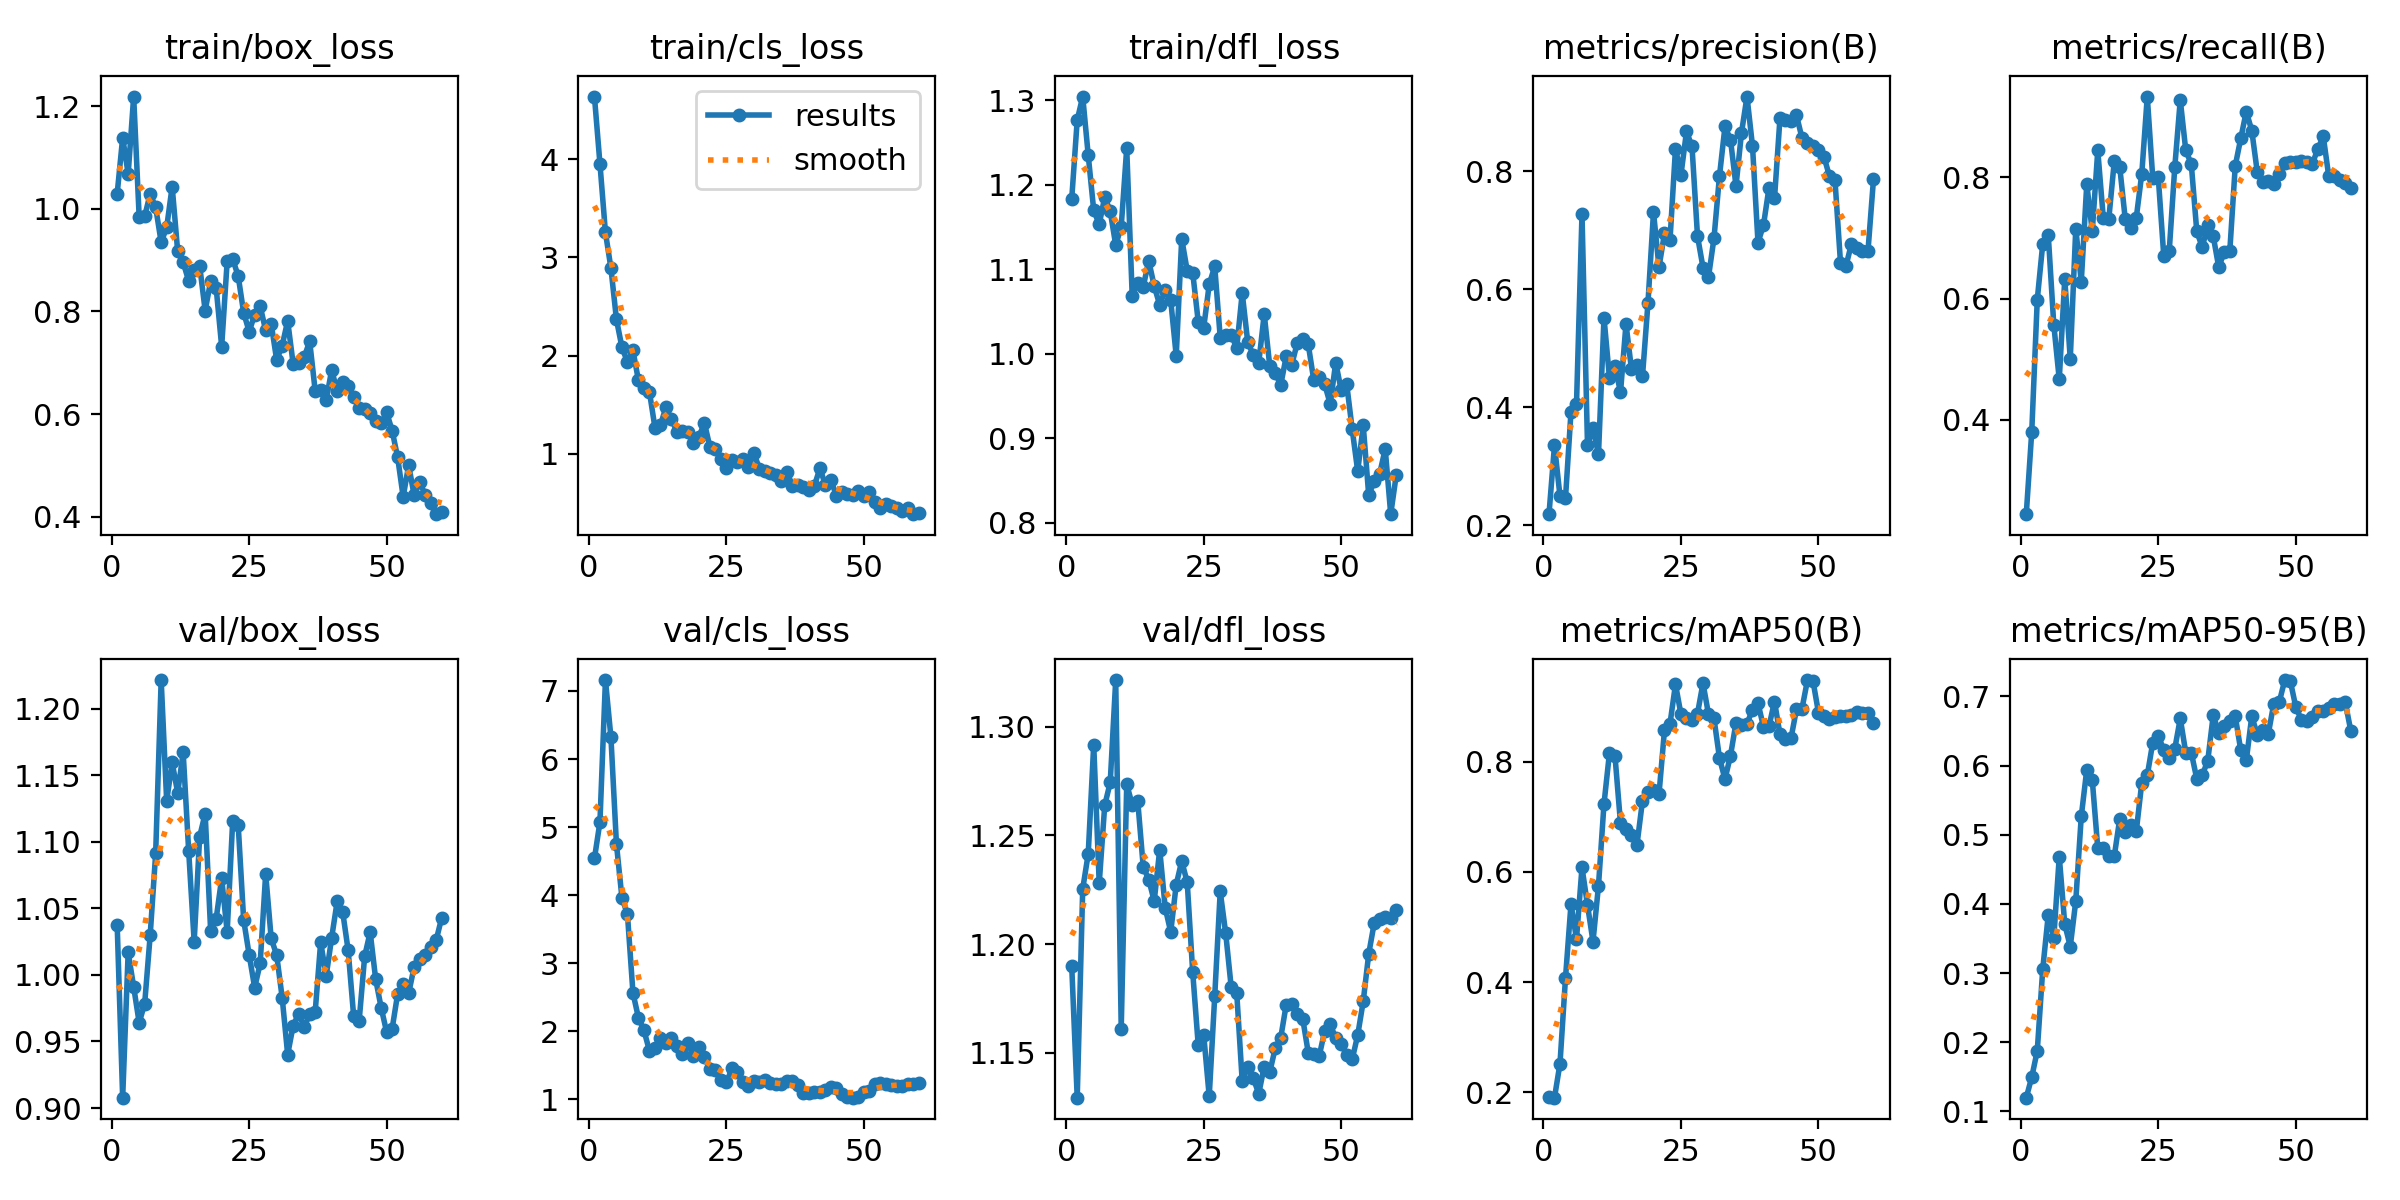

The file beside this chart, header and first rows:
epoch, time, train/box_loss, train/cls_loss, train/dfl_loss, metrics/precision(B), metrics/recall(B), metrics/mAP50(B), metrics/mAP50-95(B), val/box_loss, val/cls_loss, val/dfl_loss, lr/pg0, lr/pg1, lr/pg2
1, 25.03, 1.029, 4.639, 1.183, 0.2187, 0.2444, 0.1914, 0.1198, 1.038, 4.539, 1.19, 3.57e-05, 3.57e-05, 3.57e-05
2, 27.81, 1.139, 3.954, 1.276, 0.3353, 0.3808, 0.1903, 0.1496, 0.9078, 5.074, 1.129, 7.72441e-05, 7.72441e-05, 7.72441e-05
3, 30.61, 1.068, 3.254, 1.304, 0.2491, 0.5983, 0.2522, 0.1876, 1.017, 7.161, 1.225, 0.0001174, 0.0001174, 0.0001174
4, 32.81, 1.219, 2.89, 1.235, 0.2459, 0.6907, 0.4073, 0.3061, 0.991, 6.317, 1.242, 0.0001561, 0.0001561, 0.0001561
5, 34.87, 0.9844, 2.368, 1.17, 0.3919, 0.7046, 0.5415, 0.3842, 0.9641, 4.751, 1.292, 0.0001934, 0.0001934, 0.0001934
6, 36.68, 0.9855, 2.083, 1.153, 0.4053, 0.5572, 0.4782, 0.3505, 0.9783, 3.96, 1.228, 0.0002293, 0.0002293, 0.0002293
7, 39.32, 1.029, 1.934, 1.185, 0.727, 0.4667, 0.6078, 0.4683, 1.03, 3.72, 1.264, 0.0002638, 0.0002638, 0.0002638
8, 41.36, 1.003, 2.053, 1.169, 0.3361, 0.6326, 0.5399, 0.3705, 1.091, 2.565, 1.274, 0.0002968, 0.0002968, 0.0002968
9, 43.1, 0.935, 1.746, 1.129, 0.364, 0.5006, 0.4734, 0.3383, 1.221, 2.197, 1.322, 0.0003285, 0.0003285, 0.0003285
10, 44.83, 0.9637, 1.671, 1.15, 0.3201, 0.7155, 0.5749, 0.4041, 1.131, 2.014, 1.161, 0.0003587, 0.0003587, 0.0003587
11, 46.61, 1.044, 1.628, 1.243, 0.5515, 0.6278, 0.7231, 0.5264, 1.16, 1.712, 1.274, 0.0003875, 0.0003875, 0.0003875
12, 48.35, 0.9175, 1.266, 1.068, 0.4491, 0.7889, 0.816, 0.594, 1.137, 1.759, 1.264, 0.0004149, 0.0004149, 0.0004149
13, 50.24, 0.8958, 1.291, 1.083, 0.4699, 0.7111, 0.8099, 0.5792, 1.167, 1.903, 1.266, 0.0004409, 0.0004409, 0.0004409
14, 52.98, 0.8596, 1.472, 1.079, 0.4249, 0.8444, 0.6882, 0.4806, 1.093, 1.829, 1.236, 0.0004655, 0.0004655, 0.0004655
15, 54.6, 0.8811, 1.35, 1.11, 0.541, 0.7333, 0.6776, 0.4803, 1.025, 1.896, 1.23, 0.0004887, 0.0004887, 0.0004887
16, 56.31, 0.889, 1.223, 1.08, 0.464, 0.731, 0.6675, 0.4695, 1.104, 1.788, 1.22, 0.0005104, 0.0005104, 0.0005104
17, 58, 0.8018, 1.227, 1.058, 0.472, 0.8262, 0.6494, 0.4687, 1.121, 1.671, 1.243, 0.0005255, 0.0005255, 0.0005255
18, 59.7, 0.8591, 1.216, 1.075, 0.4526, 0.8166, 0.7289, 0.5232, 1.033, 1.827, 1.217, 0.0005137, 0.0005137, 0.0005137
19, 61.5, 0.846, 1.111, 1.063, 0.5772, 0.7308, 0.7439, 0.5046, 1.042, 1.634, 1.206, 0.0005019, 0.0005019, 0.0005019
20, 63.58, 0.7316, 1.175, 0.9974, 0.7305, 0.7166, 0.7478, 0.5141, 1.073, 1.768, 1.227, 0.0004902, 0.0004902, 0.0004902
21, 65.94, 0.8976, 1.311, 1.136, 0.637, 0.7333, 0.7406, 0.505, 1.032, 1.617, 1.238, 0.0004784, 0.0004784, 0.0004784
22, 67.65, 0.9021, 1.067, 1.098, 0.6945, 0.8057, 0.8571, 0.5749, 1.115, 1.439, 1.228, 0.0004666, 0.0004666, 0.0004666
23, 69.37, 0.8693, 1.044, 1.096, 0.6829, 0.9333, 0.8685, 0.5857, 1.113, 1.435, 1.187, 0.0004548, 0.0004548, 0.0004548
24, 71.02, 0.7974, 0.9457, 1.038, 0.8382, 0.7986, 0.9401, 0.6332, 1.041, 1.284, 1.153, 0.000443, 0.000443, 0.000443
25, 72.77, 0.7607, 0.8572, 1.031, 0.794, 0.8, 0.8853, 0.6429, 1.015, 1.248, 1.158, 0.0004313, 0.0004313, 0.0004313
26, 74.51, 0.7939, 0.9308, 1.082, 0.867, 0.6704, 0.8797, 0.6226, 0.9904, 1.453, 1.13, 0.0004195, 0.0004195, 0.0004195
27, 76.51, 0.8106, 0.9177, 1.103, 0.8418, 0.6794, 0.8748, 0.6102, 1.009, 1.408, 1.176, 0.0004077, 0.0004077, 0.0004077
28, 79.07, 0.7629, 0.9415, 1.019, 0.6899, 0.8167, 0.887, 0.6241, 1.076, 1.248, 1.224, 0.0003959, 0.0003959, 0.0003959
29, 80.93, 0.7765, 0.8599, 1.022, 0.6366, 0.9278, 0.9421, 0.6681, 1.027, 1.19, 1.205, 0.0003841, 0.0003841, 0.0003841
30, 82.74, 0.7055, 1.004, 1.022, 0.6205, 0.8444, 0.8858, 0.6184, 1.015, 1.262, 1.18, 0.0003724, 0.0003724, 0.0003724
31, 84.52, 0.7335, 0.8453, 1.007, 0.6864, 0.8222, 0.8781, 0.6187, 0.983, 1.251, 1.178, 0.0003606, 0.0003606, 0.0003606
32, 86.24, 0.7817, 0.827, 1.072, 0.7919, 0.7111, 0.8061, 0.5808, 0.9402, 1.283, 1.137, 0.0003488, 0.0003488, 0.0003488
33, 87.99, 0.6974, 0.7976, 1.014, 0.8756, 0.6847, 0.768, 0.5859, 0.9619, 1.241, 1.144, 0.000337, 0.000337, 0.000337
34, 90.28, 0.6995, 0.7844, 0.9984, 0.853, 0.7213, 0.8108, 0.607, 0.9708, 1.228, 1.138, 0.0003252, 0.0003252, 0.0003252
35, 92.46, 0.7108, 0.7212, 0.9888, 0.7746, 0.7026, 0.8701, 0.6732, 0.9609, 1.227, 1.131, 0.0003134, 0.0003134, 0.0003134
36, 94.34, 0.7419, 0.811, 1.047, 0.8648, 0.6515, 0.8669, 0.6467, 0.9703, 1.263, 1.144, 0.0003017, 0.0003017, 0.0003017
37, 96.01, 0.6456, 0.6746, 0.9857, 0.9262, 0.6775, 0.8685, 0.6573, 0.972, 1.274, 1.141, 0.0002899, 0.0002899, 0.0002899
38, 97.75, 0.6474, 0.6809, 0.9773, 0.8424, 0.6778, 0.8942, 0.6638, 1.025, 1.21, 1.152, 0.0002781, 0.0002781, 0.0002781
39, 99.39, 0.627, 0.659, 0.9629, 0.6787, 0.8193, 0.9059, 0.671, 0.999, 1.094, 1.157, 0.0002663, 0.0002663, 0.0002663
40, 101.3, 0.6861, 0.6269, 0.9968, 0.7086, 0.8644, 0.8628, 0.622, 1.028, 1.086, 1.172, 0.0002545, 0.0002545, 0.0002545
41, 103.9, 0.6445, 0.6746, 0.9867, 0.7716, 0.9085, 0.8641, 0.6073, 1.055, 1.103, 1.173, 0.0002428, 0.0002428, 0.0002428
42, 106.2, 0.6622, 0.8514, 1.012, 0.7536, 0.8773, 0.9089, 0.6712, 1.047, 1.11, 1.168, 0.000231, 0.000231, 0.000231
43, 107.9, 0.6544, 0.678, 1.017, 0.8901, 0.8089, 0.8492, 0.6448, 1.018, 1.137, 1.166, 0.0002192, 0.0002192, 0.0002192
44, 109.6, 0.6337, 0.7274, 1.011, 0.8871, 0.793, 0.8404, 0.651, 0.9689, 1.179, 1.15, 0.0002074, 0.0002074, 0.0002074
45, 111.3, 0.6112, 0.5707, 0.9691, 0.8849, 0.7936, 0.8422, 0.6454, 0.9657, 1.167, 1.149, 0.0001956, 0.0001956, 0.0001956
46, 113.1, 0.6091, 0.6133, 0.9719, 0.8946, 0.7889, 0.895, 0.6895, 1.014, 1.078, 1.148, 0.0001839, 0.0001839, 0.0001839
47, 115.1, 0.6025, 0.5933, 0.9638, 0.8559, 0.8064, 0.8961, 0.6918, 1.032, 1.036, 1.16, 0.0001721, 0.0001721, 0.0001721
48, 117.8, 0.5869, 0.5747, 0.9405, 0.848, 0.8236, 0.9478, 0.7236, 0.9967, 1.024, 1.163, 0.0001603, 0.0001603, 0.0001603
49, 119.6, 0.5818, 0.6228, 0.9895, 0.8424, 0.8247, 0.9462, 0.7225, 0.9753, 1.037, 1.157, 0.0001485, 0.0001485, 0.0001485
50, 121.4, 0.6031, 0.5645, 0.9568, 0.8357, 0.8249, 0.8883, 0.6848, 0.9569, 1.103, 1.154, 0.0001367, 0.0001367, 0.0001367
51, 131.1, 0.5675, 0.6113, 0.9638, 0.8243, 0.8276, 0.8833, 0.6664, 0.9597, 1.117, 1.149, 0.000125, 0.000125, 0.000125
52, 134.6, 0.5154, 0.5031, 0.9103, 0.7908, 0.8254, 0.8763, 0.6637, 0.9858, 1.232, 1.147, 0.0001132, 0.0001132, 0.0001132
53, 137.3, 0.4388, 0.4466, 0.8609, 0.7842, 0.8223, 0.8807, 0.6696, 0.9929, 1.244, 1.158, 0.0001014, 0.0001014, 0.0001014
54, 139.7, 0.5004, 0.4823, 0.9154, 0.6446, 0.8464, 0.882, 0.6782, 0.9862, 1.22, 1.174, 8.9607e-05, 8.9607e-05, 8.9607e-05
55, 141.7, 0.4414, 0.4667, 0.8325, 0.6393, 0.8676, 0.882, 0.6782, 1.006, 1.207, 1.195, 7.7826e-05, 7.7826e-05, 7.7826e-05
56, 144.3, 0.4682, 0.4436, 0.8494, 0.6772, 0.8016, 0.8848, 0.6825, 1.012, 1.196, 1.21, 6.6045e-05, 6.6045e-05, 6.6045e-05
57, 145.9, 0.4423, 0.4107, 0.8582, 0.6697, 0.8028, 0.8903, 0.6895, 1.015, 1.199, 1.211, 5.4264e-05, 5.4264e-05, 5.4264e-05
58, 147.9, 0.427, 0.4445, 0.8873, 0.6641, 0.7953, 0.8875, 0.6891, 1.021, 1.225, 1.213, 4.2483e-05, 4.2483e-05, 4.2483e-05
59, 149.6, 0.405, 0.383, 0.8101, 0.665, 0.7909, 0.8875, 0.6914, 1.026, 1.227, 1.212, 3.0702e-05, 3.0702e-05, 3.0702e-05
60, 151.2, 0.4096, 0.3941, 0.8563, 0.7863, 0.7821, 0.869, 0.6503, 1.043, 1.236, 1.216, 1.8921e-05, 1.8921e-05, 1.8921e-05
